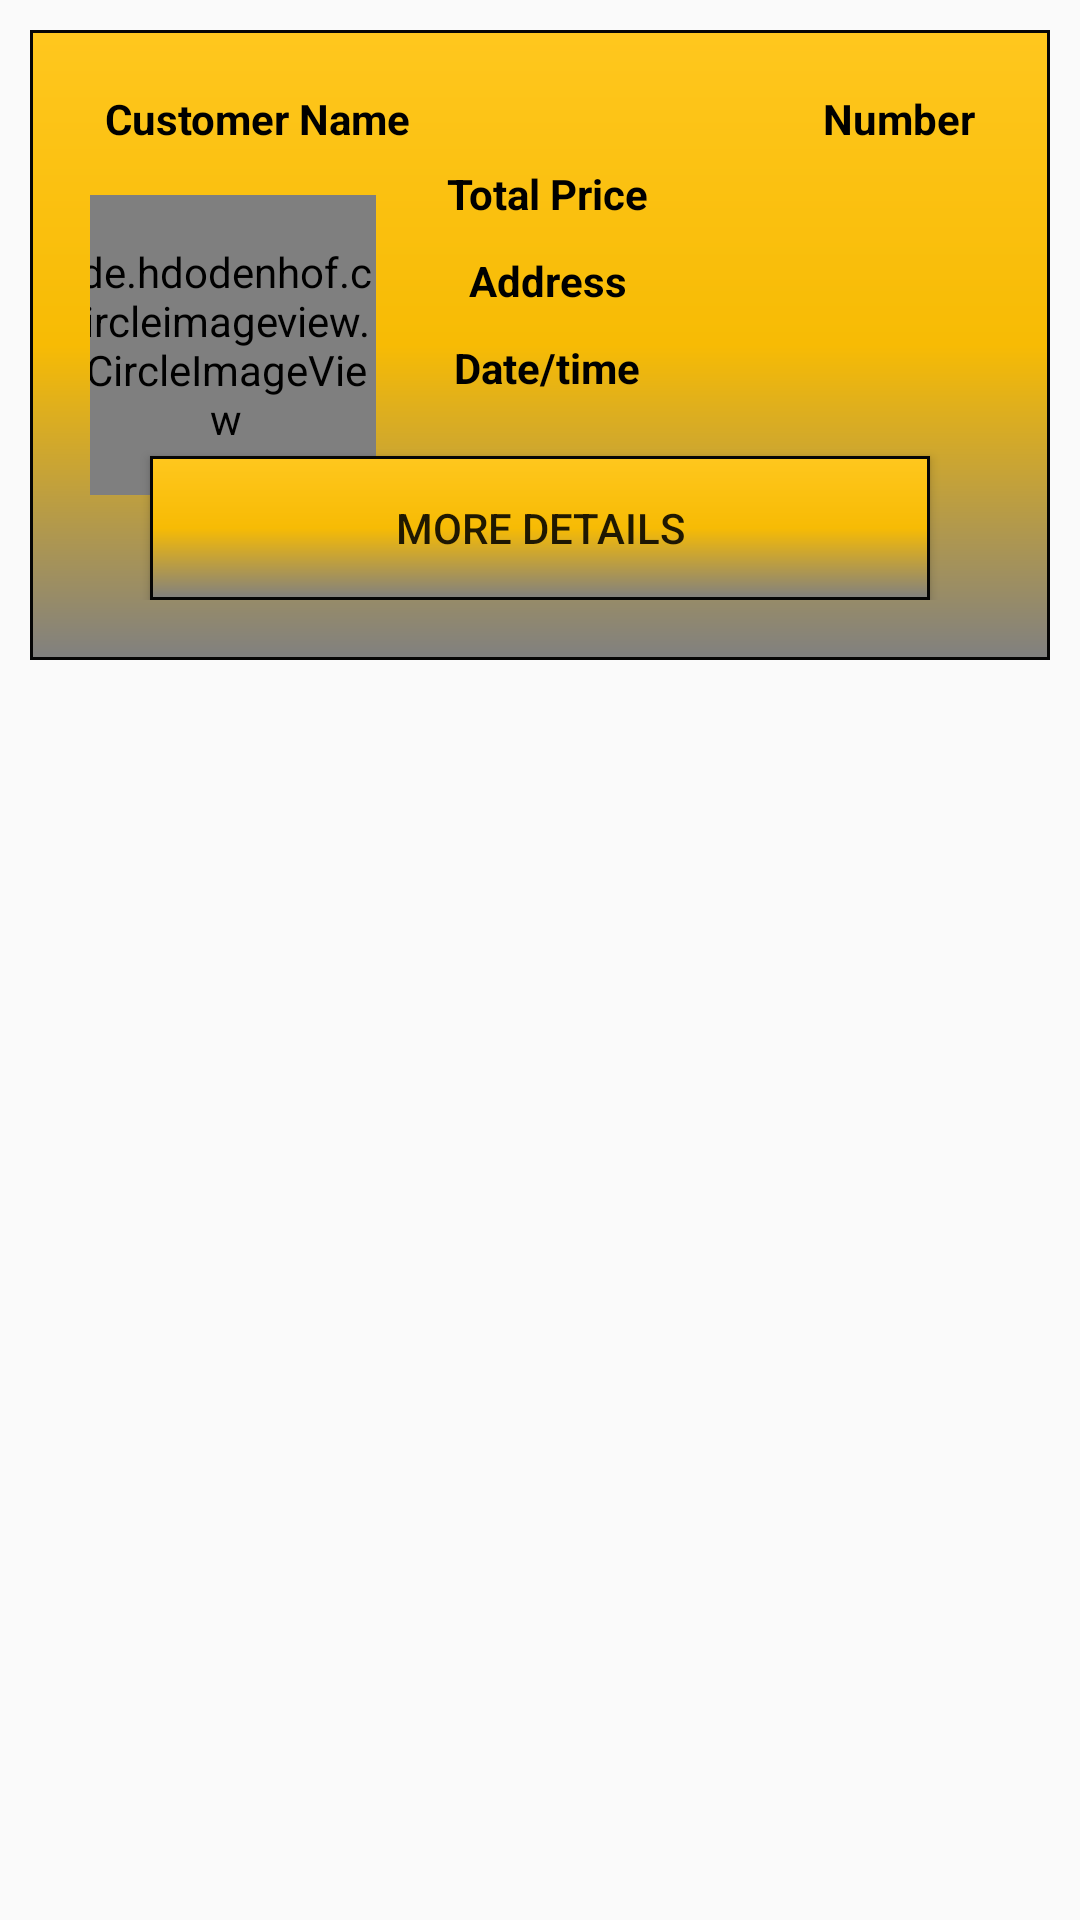

This screen was rendered from an Android layout file. Write that file and the resources it references.
<!-- AndroidManifest.xml: application theme Theme.AppCompat.Light.NoActionBar -->
<!-- res/layout/orders_layout.xml -->
<?xml version="1.0" encoding="utf-8"?>
<RelativeLayout xmlns:android="http://schemas.android.com/apk/res/android"
    android:layout_width="match_parent"
    android:layout_height="wrap_content">

    <RelativeLayout
        android:layout_width="match_parent"
        android:layout_height="wrap_content"
        android:background="@drawable/toolbar_layout"
        android:padding="20dp"
        android:layout_margin="10dp"
        >
        <de.hdodenhof.circleimageview.CircleImageView
            android:id="@+id/p_img"
            android:layout_width="100dp"
            android:layout_height="100dp"
            android:layout_centerInParent="true"
            android:layout_alignParentLeft="true"
            android:layout_below="@id/prod_name"
            android:layout_marginLeft="-5dp"
            />

        <TextView
            android:layout_width="160dp"
            android:layout_height="wrap_content"
            android:id="@+id/cname"
            android:text="Customer Name"
            android:textStyle="bold"
            android:textColor="@android:color/black"
            android:textSize="14dp"
            android:layout_marginLeft="5dp"
            />

        <TextView
            android:layout_width="160dp"
            android:layout_height="wrap_content"
            android:id="@+id/phone"
            android:text="Number"
            android:textStyle="bold"
            android:textColor="@android:color/black"
            android:textSize="14dp"
            android:layout_marginLeft="5dp"
            android:textAlignment="viewEnd"
            android:layout_alignParentEnd="true"
            android:layout_alignParentRight="true"
            android:gravity="end"
            android:layout_marginRight="5dp"/>

        <TextView
            android:layout_width="match_parent"
            android:layout_height="wrap_content"
            android:id="@+id/order_total_price"
            android:text="Total Price"
            android:textStyle="bold"
            android:textColor="@android:color/black"
            android:textSize="14dp"
            android:layout_marginLeft="5dp"
            android:layout_below="@id/prod_name"
            android:gravity="center"
            android:layout_marginTop="25dp"
            />

        <TextView
            android:layout_width="match_parent"
            android:layout_height="wrap_content"
            android:id="@+id/c_address"
            android:text="Address"
            android:textStyle="bold"
            android:textColor="@android:color/black"
            android:textSize="14dp"
            android:layout_marginLeft="5dp"
            android:layout_below="@id/order_total_price"
            android:gravity="center"
            android:layout_marginTop="10dp"
            />

        <TextView
            android:layout_width="match_parent"
            android:layout_height="wrap_content"
            android:id="@+id/date_time"
            android:text="Date/time"
            android:textStyle="bold"
            android:textColor="@android:color/black"
            android:textSize="14dp"
            android:layout_marginLeft="5dp"
            android:layout_below="@id/c_address"
            android:gravity="center"
            android:layout_marginTop="10dp"
            />

        <Button
            android:id="@+id/more_details_btn"
            android:layout_width="match_parent"
            android:layout_height="wrap_content"
            android:layout_marginTop="20dp"
            android:layout_marginLeft="20dp"
            android:layout_marginRight="20dp"
            android:layout_below="@id/date_time"
            android:background="@drawable/toolbar_layout"
            android:text="More details"/>

    </RelativeLayout>


</RelativeLayout>
<!-- resources referenced by this layout -->
<resources>
  <!-- drawable toolbar_layout (drawable) -->
  <?xml version="1.0" encoding="utf-8"?>
  <shape xmlns:android="http://schemas.android.com/apk/res/android"
      android:shape="rectangle" >
  
      <solid android:color="@color/colorPrimary"
          />
  
      <stroke
          android:width="1dp"
          android:color="#060606"
          />
      <gradient
          android:endColor="#808080"
          android:centerColor="#f7bb04"
          android:startColor="@color/colorPrimary"
          android:angle="270" />
  
  
  
  </shape>
  <color name="colorPrimary">#ffc71e</color>
</resources>
